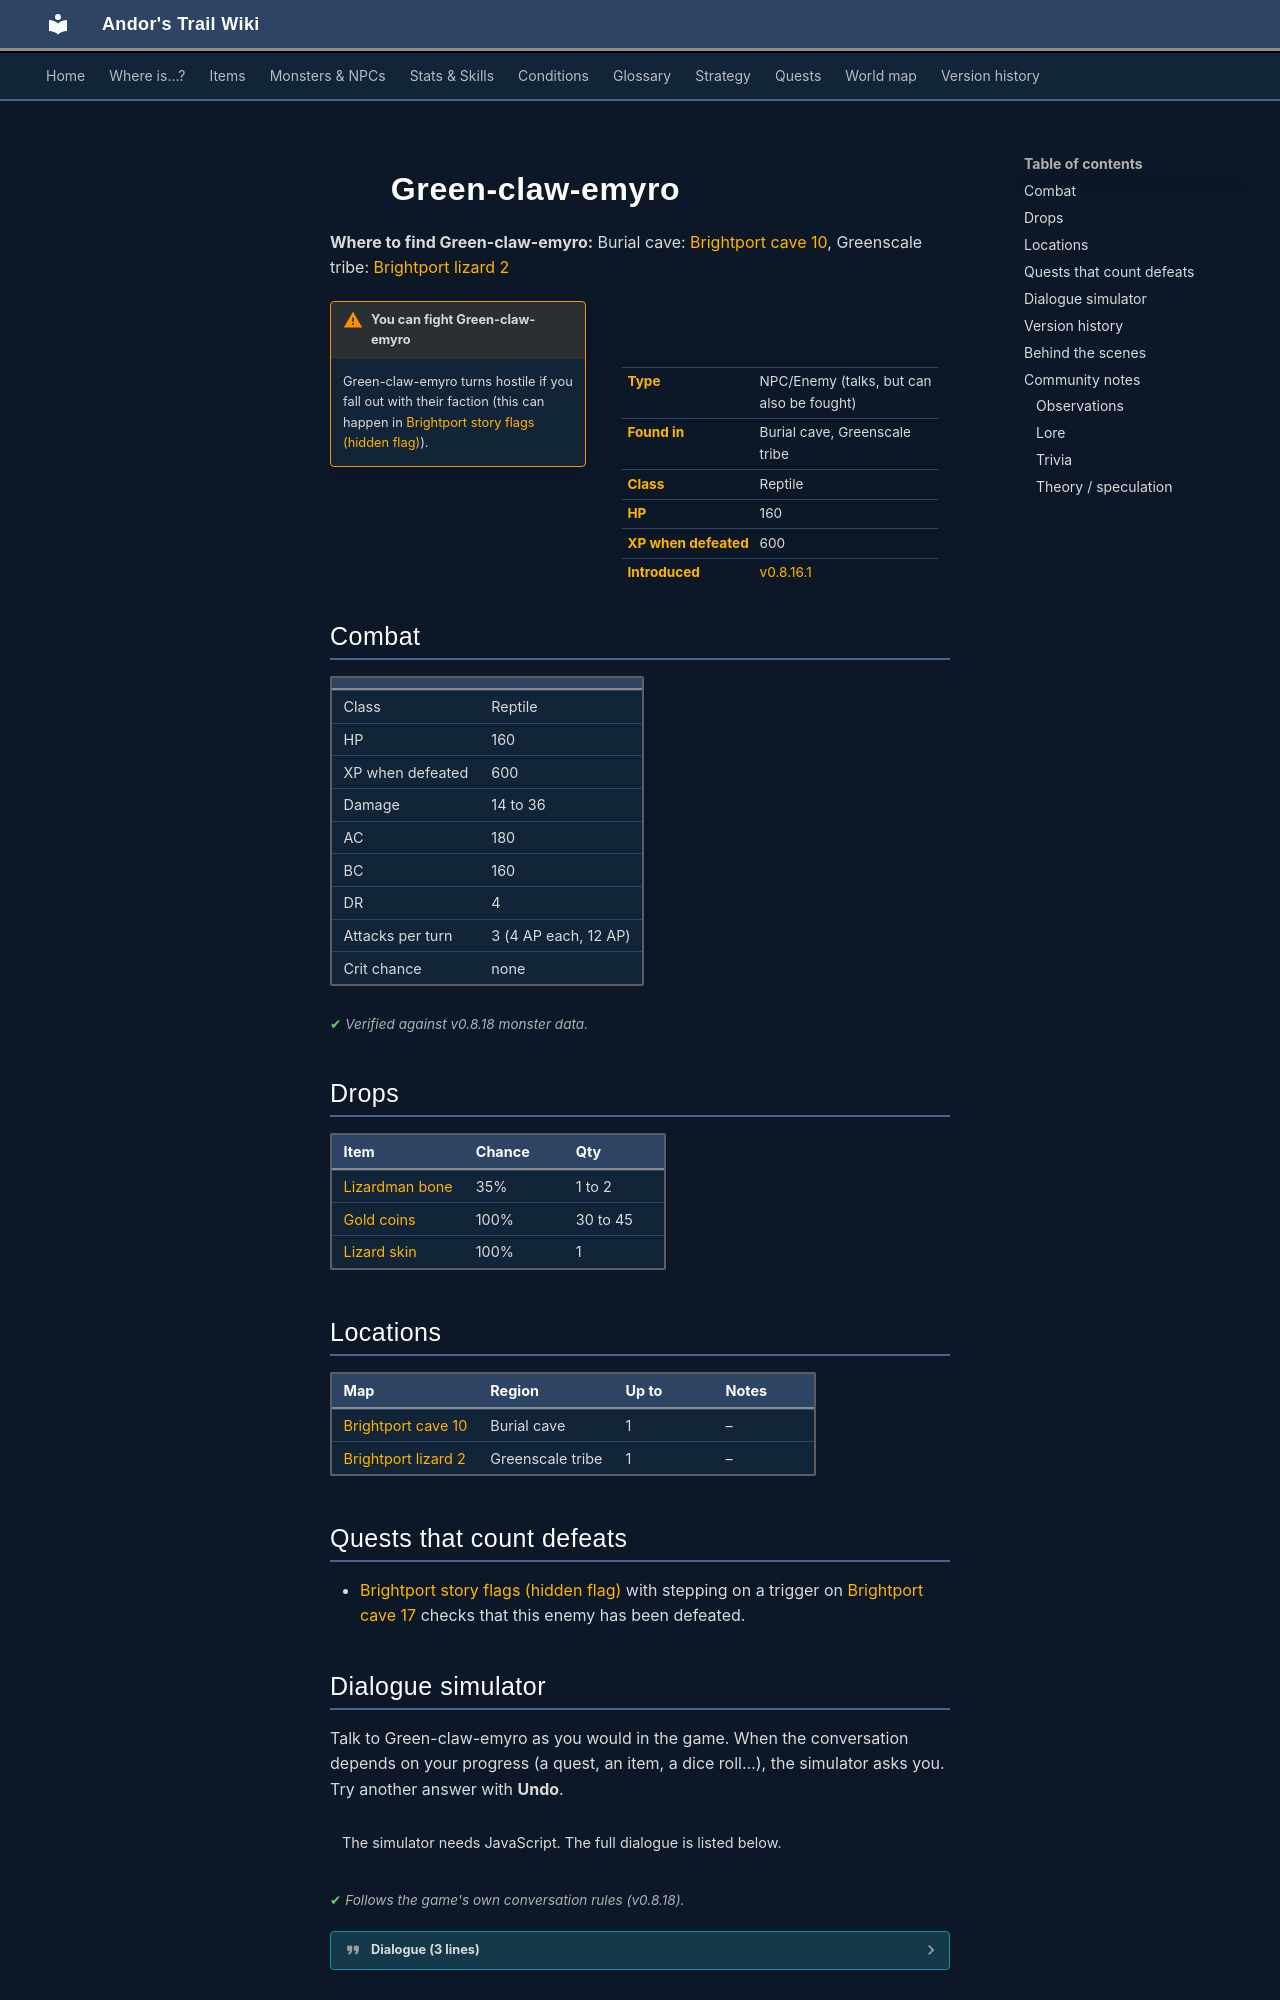

repository: asdfghjkl628/Andor-s-Trail-Wikiiii · page: monsters/brightport_lizard/index.html · generator: mkdocs

---
description: "Green-claw-emyro is an NPC you can also fight in Andor's Trail, found in Burial cave, Greenscale tribe."
---

# ![](../assets/icons/monsters/monsters_johny_1.png){ .sprite } Green-claw-emyro

**Where to find Green-claw-emyro:** Burial cave: [Brightport cave 10](../maps/brightport_cave10.md#pin-npc-brightport_lizard), Greenscale tribe: [Brightport lizard 2](../maps/brightport_lizard2.md#pin-npc-brightport_lizard)

<div class="infobox" markdown>

<p class="ib-img"><img class="sprite" src="../../assets/icons/monsters/monsters_johny_1.png" alt=""></p>

| | |
|---|---|
| **Type** | NPC/Enemy (talks, but can also be fought) |
| **Found in** | Burial cave, Greenscale tribe |
| **Class** | Reptile |
| **HP** | 160 |
| **XP when defeated** | 600 |
| **Introduced** | [v0.8.16.1](../versions/0.8.16.1.md) |

</div>

!!! warning "You can fight Green-claw-emyro"
    Green-claw-emyro turns hostile if you fall out with their faction (this can happen in [Brightport story flags (hidden flag)](../quests/brightport_nondisplay.md)).

## Combat

| | |
|---|---|
| Class | Reptile |
| HP | 160 |
| XP when defeated | 600 |
| Damage | 14 to 36 |
| AC | 180 |
| BC | 160 |
| DR | 4 |
| Attacks per turn | 3 (4 AP each, 12 AP) |
| Crit chance | none |


<p class="verified">Verified against v0.8.18 monster data.</p>

## Drops

| Item | Chance | Qty |
|---|---|---|
| [Lizardman bone](../items/brightport_bone.md) | 35% | 1 to 2 |
| [Gold coins](../items/gold.md) | 100% | 30 to 45 |
| [Lizard skin](../items/lizard_skin.md) | 100% | 1 |

## Locations

| Map | Region | Up to | Notes |
|---|---|---|---|
| [Brightport cave 10](../maps/brightport_cave10.md) | Burial cave | 1 | – |
| [Brightport lizard 2](../maps/brightport_lizard2.md) | Greenscale tribe | 1 | – |

## Quests that count defeats

- [Brightport story flags (hidden flag)](../quests/brightport_nondisplay.md#stage-120) with stepping on a trigger on [Brightport cave 17](../maps/brightport_cave17.md) checks that this enemy has been defeated.

## Dialogue simulator

Talk to Green-claw-emyro as you would in the game. When the conversation depends on your progress (a quest, an item, a dice roll…), the simulator asks you. Try another answer with **Undo**.

<div class="dlg-sim" data-src="../../assets/dialogue/brightport_emyro_selector.json" data-npc="Green-claw-emyro" markdown="0"><noscript>The simulator needs JavaScript. The full dialogue is listed below.</noscript></div>

<p class="verified">Follows the game's own conversation rules (v0.8.18).</p>

??? quote "Dialogue (3 lines)"

    *Exactly as in the game files. Each line appears once; links jump to where a choice leads.*

    <span id="d-brightport_emyro_selector"></span>**`brightport_emyro_selector`** *(silent check: the first matching branch below is taken)*

    - Next *(if NOT reached stage 95 of [The balance of scales](../quests/brightport_lizard.md#stage-95))* → [brightport_emyro0](#d-brightport_emyro0)
    - Next *(if reached stage 95 of [The balance of scales](../quests/brightport_lizard.md#stage-95))* → [brightport_emyro1](#d-brightport_emyro1)

    <span id="d-brightport_emyro0"></span>**`brightport_emyro0`** Green-claw-emyro: “Hss, speak to the leader.”


    <span id="d-brightport_emyro1"></span>**`brightport_emyro1`** Green-claw-emyro: “You are friend of us now.”




## Version history

| Version | Change |
|---|---|
| [v0.8.16.1](../versions/0.8.16.1.md) | Added<br>Dialogue: 3 lines added |

<p class="verified">Verified against v0.8.18 and every earlier release back to v0.7.0 (game data compared release by release).</p>
